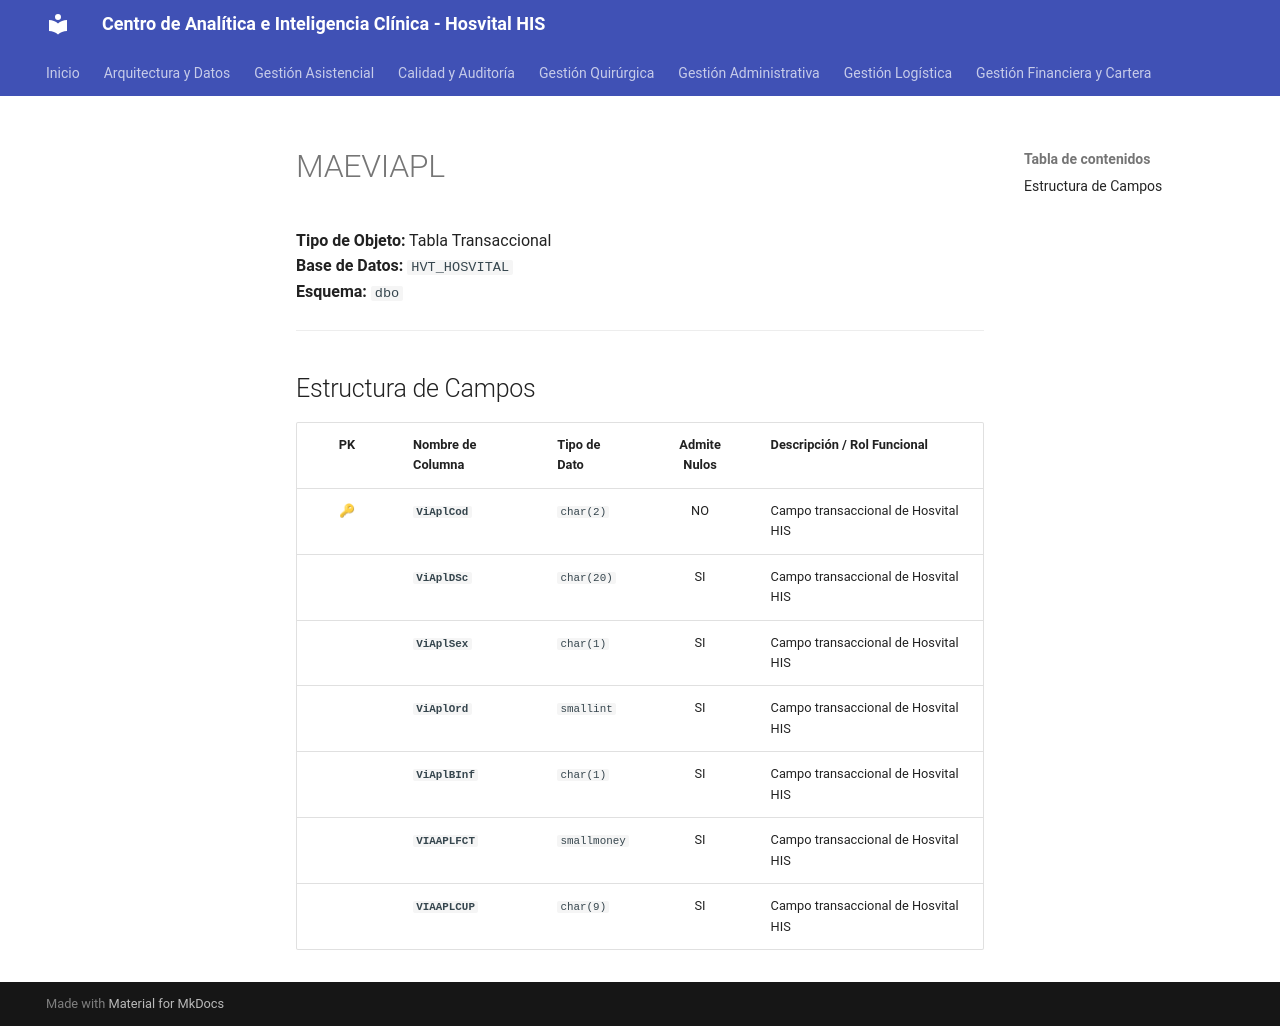

repository: SoporteSaludtech/superset-docs · page: diccionario-general/MAEVIAPL/index.html · generator: mkdocs

# MAEVIAPL

**Tipo de Objeto:** Tabla Transaccional  
**Base de Datos:** `HVT_HOSVITAL`  
**Esquema:** `dbo`

---

## Estructura de Campos

| PK | Nombre de Columna | Tipo de Dato | Admite Nulos | Descripción / Rol Funcional |
| :-: | :--- | :--- | :-: | :--- |
| 🔑 | **`ViAplCod`** | `char(2)` | NO | Campo transaccional de Hosvital HIS |
|  | **`ViAplDSc`** | `char(20)` | SI | Campo transaccional de Hosvital HIS |
|  | **`ViAplSex`** | `char(1)` | SI | Campo transaccional de Hosvital HIS |
|  | **`ViAplOrd`** | `smallint` | SI | Campo transaccional de Hosvital HIS |
|  | **`ViAplBInf`** | `char(1)` | SI | Campo transaccional de Hosvital HIS |
|  | **`VIAAPLFCT`** | `smallmoney` | SI | Campo transaccional de Hosvital HIS |
|  | **`VIAAPLCUP`** | `char(9)` | SI | Campo transaccional de Hosvital HIS |
